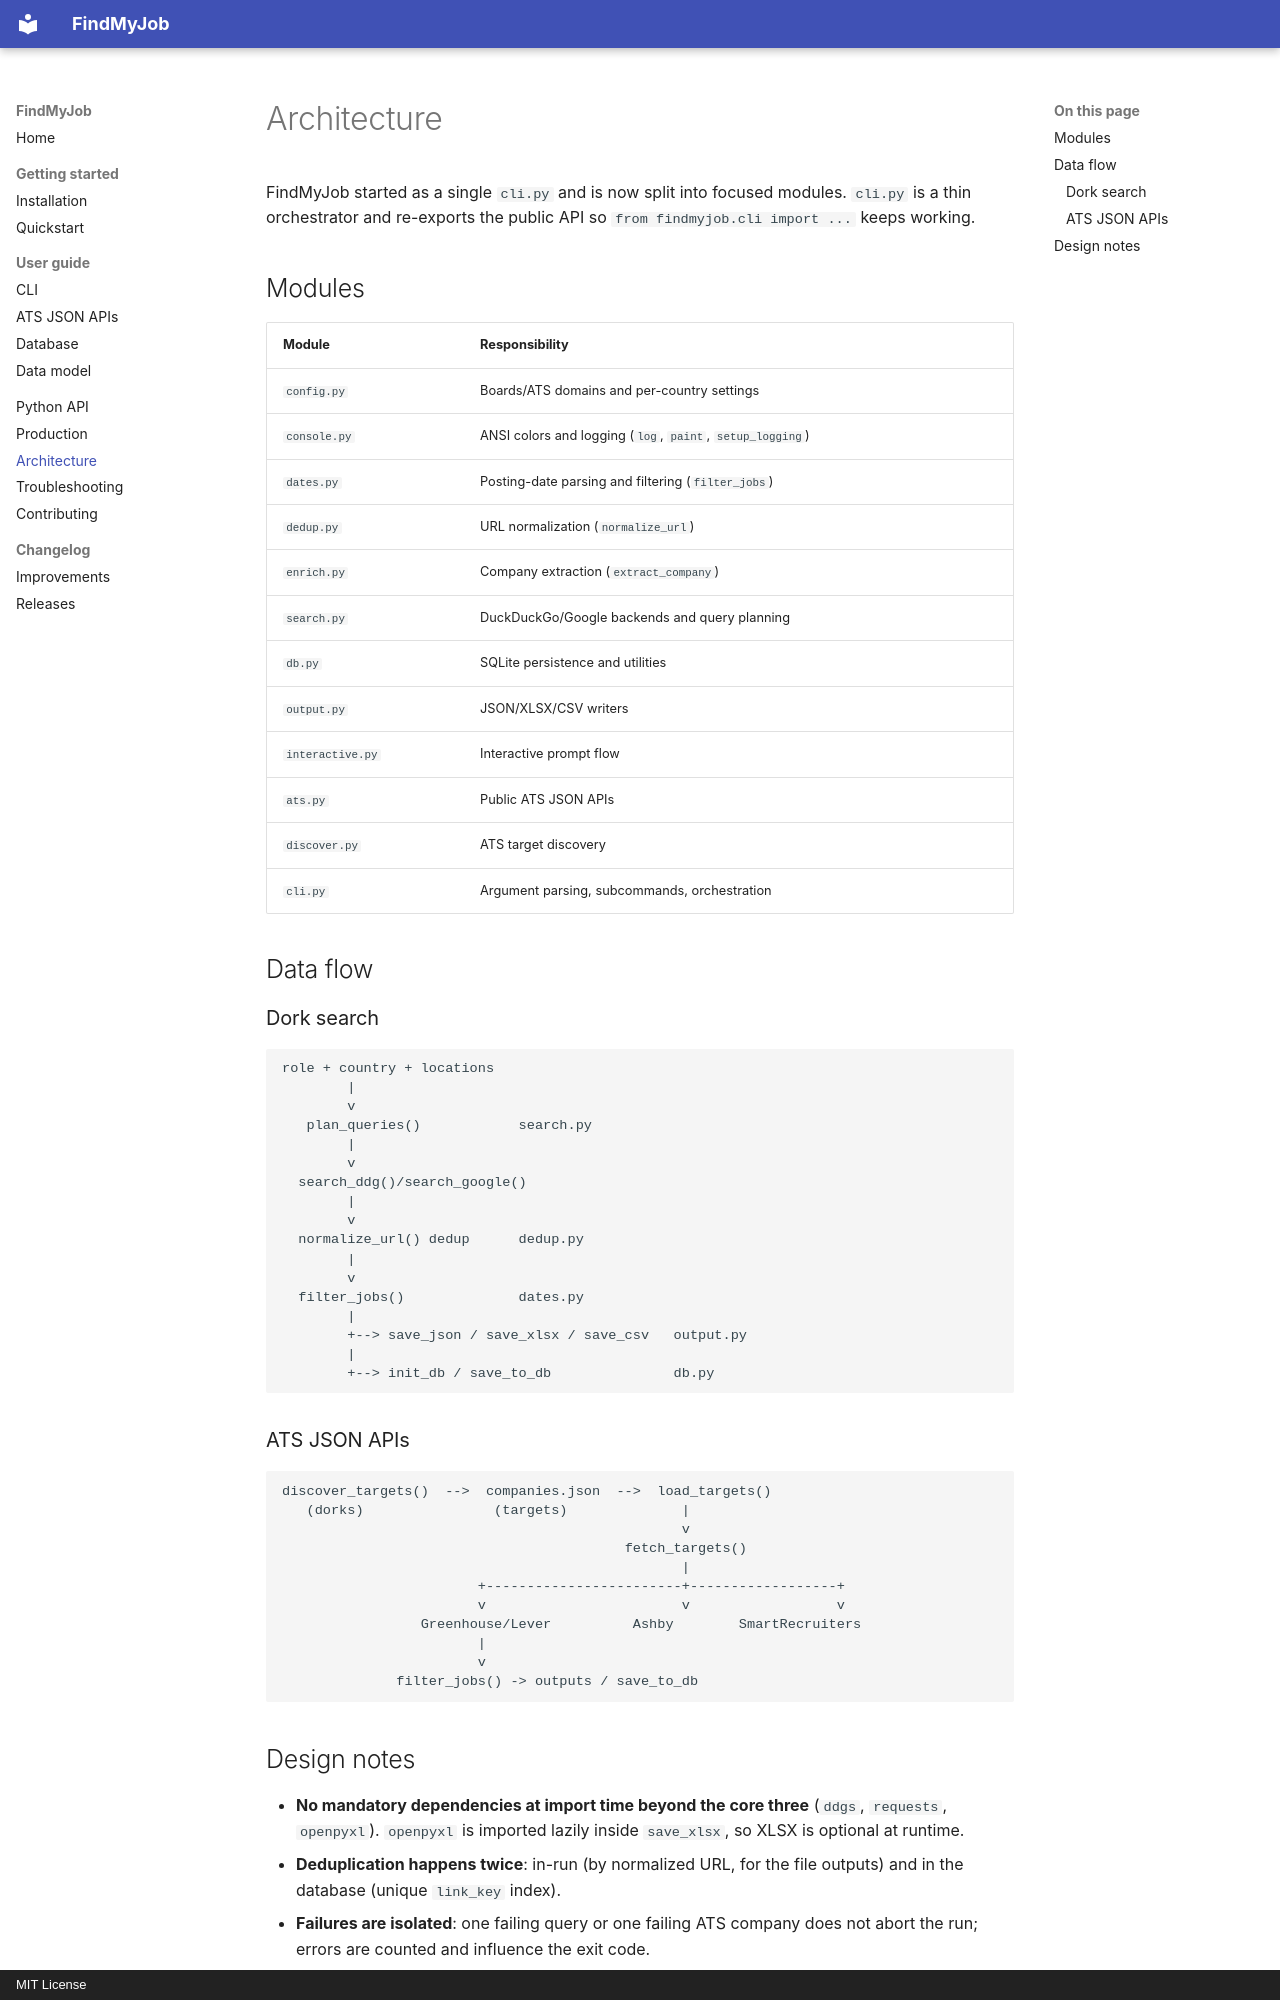

repository: BrunoMoreno/findmyjob · page: architecture/index.html · generator: mkdocs · copyright: MIT License

# Architecture

FindMyJob started as a single `cli.py` and is now split into focused modules.
`cli.py` is a thin orchestrator and re-exports the public API so
`from findmyjob.cli import ...` keeps working.

## Modules

| Module | Responsibility |
|--------|----------------|
| `config.py` | Boards/ATS domains and per-country settings |
| `console.py` | ANSI colors and logging (`log`, `paint`, `setup_logging`) |
| `dates.py` | Posting-date parsing and filtering (`filter_jobs`) |
| `dedup.py` | URL normalization (`normalize_url`) |
| `enrich.py` | Company extraction (`extract_company`) |
| `search.py` | DuckDuckGo/Google backends and query planning |
| `db.py` | SQLite persistence and utilities |
| `output.py` | JSON/XLSX/CSV writers |
| `interactive.py` | Interactive prompt flow |
| `ats.py` | Public ATS JSON APIs |
| `discover.py` | ATS target discovery |
| `cli.py` | Argument parsing, subcommands, orchestration |

## Data flow

### Dork search

```text
role + country + locations
        |
        v
   plan_queries()            search.py
        |
        v
  search_ddg()/search_google()
        |
        v
  normalize_url() dedup      dedup.py
        |
        v
  filter_jobs()              dates.py
        |
        +--> save_json / save_xlsx / save_csv   output.py
        |
        +--> init_db / save_to_db               db.py
```

### ATS JSON APIs

```text
discover_targets()  -->  companies.json  -->  load_targets()
   (dorks)                (targets)              |
                                                 v
                                          fetch_targets()
                                                 |
                        +------------------------+------------------+
                        v                        v                  v
                 Greenhouse/Lever          Ashby        SmartRecruiters
                        |
                        v
              filter_jobs() -> outputs / save_to_db
```
